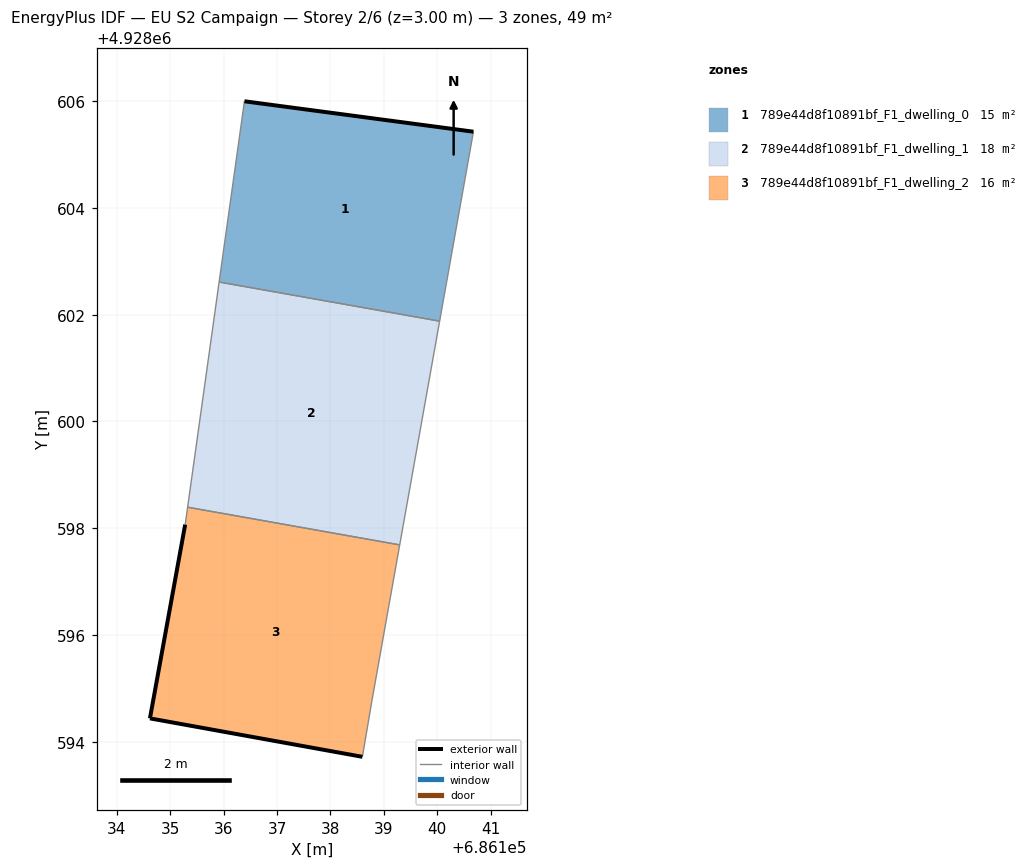
=== STOREY PLAN SPEC (per zone: floor XY polygon, exterior-wall plan segments, windows/doors) ===
zone 1: 789e44d8f10891bf_F1_dwelling_0  (15.0 m²)
  floor: (686140.05, 4928601.88) (686140.68, 4928605.43) (686136.39, 4928606.00) (686135.92, 4928602.61)
  exterior wall: (686136.39, 4928606.00) – (686140.68, 4928605.43)  [4.3 m]
  interior walls: 3
zone 2: 789e44d8f10891bf_F1_dwelling_1  (17.5 m²)
  floor: (686139.30, 4928597.69) (686140.05, 4928601.88) (686135.92, 4928602.61) (686135.32, 4928598.39)
  interior walls: 4
zone 3: 789e44d8f10891bf_F1_dwelling_2  (16.2 m²)
  floor: (686138.60, 4928593.72) (686138.78, 4928594.78) (686139.30, 4928597.69) (686135.32, 4928598.39) (686135.28, 4928598.07) (686134.62, 4928594.44)
  exterior wall: (686134.62, 4928594.44) – (686135.28, 4928598.07)  [3.7 m]
  exterior wall: (686138.60, 4928593.72) – (686134.62, 4928594.44)  [4.0 m]
  interior walls: 4

=== DERIVED (storey summary) ===
Building: EU S2 Campaign
Storey: 2 of 6  (floor level z = 3.00 m)
Storey gross floor area: 48.7 m²
Zones on this storey: 3
  - 789e44d8f10891bf_F1_dwelling_0: floor 15.0 m²; exterior wall 4.3 m (13.0 m²); WWR 0.0%
  - 789e44d8f10891bf_F1_dwelling_1: floor 17.5 m²
  - 789e44d8f10891bf_F1_dwelling_2: floor 16.2 m²; exterior wall 7.7 m (23.2 m²); WWR 0.0%
Zone adjacency (shared interzone walls):
  - 789e44d8f10891bf_F1_dwelling_0 ↔ 789e44d8f10891bf_F1_dwelling_1
  - 789e44d8f10891bf_F1_dwelling_1 ↔ 789e44d8f10891bf_F1_dwelling_2